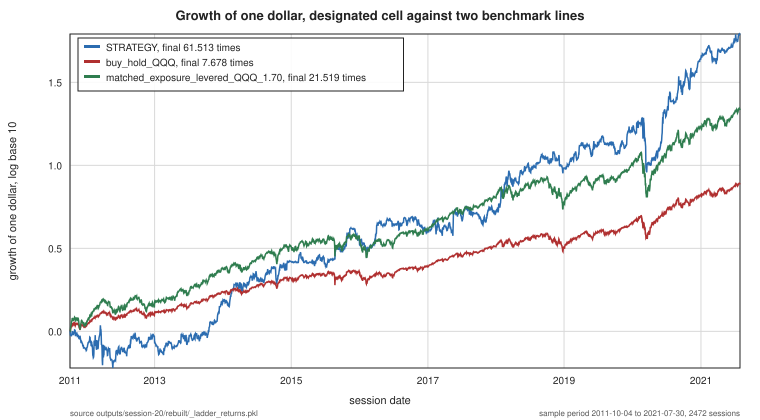

Data behind this chart, as committed beside it:
date, STRATEGY, buy_hold_QQQ, matched_exposure_levered_QQQ_1.70
2011-10-04, 1.011, 1, 1
2011-10-05, 0.9765, 0.9997, 0.9997
2011-10-06, 0.9474, 1.027, 1.046
2011-10-07, 0.9465, 1.045, 1.076
2011-10-10, 0.944, 1.056, 1.095
2011-10-11, 0.9336, 1.071, 1.121
2011-10-12, 0.9586, 1.092, 1.159
2011-10-13, 0.9475, 1.085, 1.146
2011-10-14, 0.9954, 1.11, 1.193
2011-10-17, 0.994, 1.112, 1.194
2011-10-18, 0.9648, 1.098, 1.17
2011-10-19, 0.9837, 1.107, 1.188
2011-10-20, 0.9494, 1.092, 1.156
2011-10-21, 0.9609, 1.098, 1.169
2011-10-24, 0.9737, 1.104, 1.18
2011-10-25, 0.999, 1.12, 1.206
2011-10-26, 0.9828, 1.107, 1.184
2011-10-27, 1.019, 1.126, 1.217
2011-10-28, 1.017, 1.124, 1.211
2011-10-31, 1.012, 1.122, 1.208
2011-11-01, 0.9353, 1.085, 1.143
2011-11-02, 0.9496, 1.095, 1.158
2011-11-03, 0.9528, 1.102, 1.172
2011-11-04, 0.957, 1.11, 1.185
2011-11-07, 0.9602, 1.109, 1.185
2011-11-08, 0.9857, 1.126, 1.214
2011-11-09, 0.9529, 1.109, 1.182
2011-11-10, 0.9346, 1.102, 1.168
2011-11-11, 0.9374, 1.1, 1.165
2011-11-14, 0.9434, 1.108, 1.179
2011-11-15, 0.9323, 1.101, 1.166
2011-11-16, 0.9351, 1.108, 1.178
2011-11-17, 0.917, 1.095, 1.154
2011-11-18, 0.9046, 1.072, 1.114
2011-11-21, 0.9031, 1.049, 1.075
2011-11-22, 0.9142, 1.041, 1.057
2011-11-23, 0.9171, 1.039, 1.055
2011-11-25, 0.9414, 1.019, 1.021
2011-11-28, 0.9101, 1.04, 1.056
2011-11-29, 0.895, 1.05, 1.071
2011-11-30, 0.8697, 1.073, 1.111
2011-12-01, 0.8495, 1.083, 1.128
2011-12-02, 0.8594, 1.101, 1.16
2011-12-05, 0.8651, 1.104, 1.165
2011-12-06, 0.8566, 1.1, 1.159
2011-12-07, 0.8464, 1.093, 1.146
2011-12-08, 0.8419, 1.089, 1.138
2011-12-09, 0.8201, 1.08, 1.124
2011-12-12, 0.8214, 1.083, 1.128
2011-12-13, 0.8294, 1.09, 1.138
2011-12-14, 0.7944, 1.067, 1.098
2011-12-15, 0.7955, 1.063, 1.093
2011-12-16, 0.7983, 1.057, 1.081
2011-12-19, 0.7983, 1.061, 1.087
2011-12-20, 0.7973, 1.063, 1.09
2011-12-21, 0.7924, 1.071, 1.103
2011-12-22, 0.7865, 1.064, 1.09
2011-12-23, 0.7809, 1.073, 1.106
2011-12-27, 0.7772, 1.079, 1.116
2011-12-28, 0.7817, 1.083, 1.122
... 2,412 more rows
